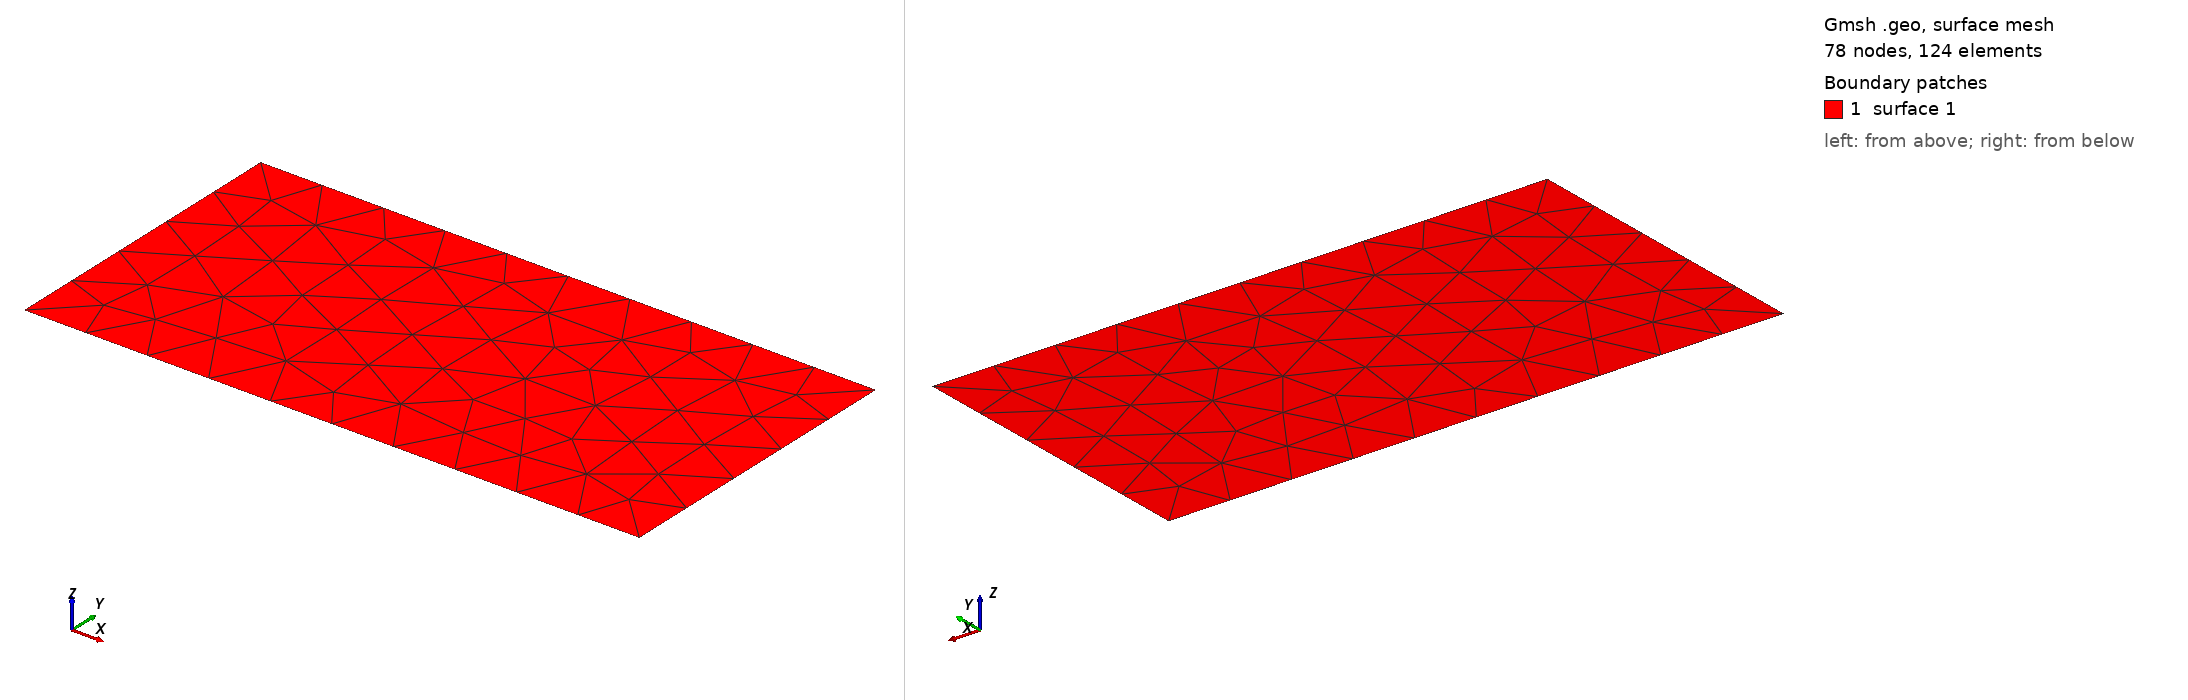

Gmsh geometry script, surface-meshed: 78 nodes, 124 surface elements. Boundary patches (legend numbers): 1 surface 1. Left view from above one corner, right view from below the opposite corner. The script declares no physical surfaces, so the legend lists its geometric surfaces.

=== testOptimizeQuadsFastOrientationRepair.geo (drawn) ===
// Two geometrically adjacent quads traverse their shared edge in the same
// direction because the right quad is reversed. This is a regular orientable
// cell complex: Fast must repair the local ordering instead of rejecting it.
General.Terminal = 1;
General.AbortOnError = 1;
General.NumThreads = 1;

Point(1) = {0, 0, 0};
Point(2) = {1, 0, 0};
Point(3) = {1, 1, 0};
Point(4) = {0, 1, 0};
Point(5) = {2, 0, 0};
Point(6) = {2, 1, 0};
Line(1) = {1, 2};
Line(2) = {2, 5};
Line(3) = {5, 6};
Line(4) = {6, 3};
Line(5) = {3, 4};
Line(6) = {4, 1};
Curve Loop(1) = {1:6};
Plane Surface(1) = {1};

Merge "testOptimizeQuadsFastOrientationRepair.msh";
OptimizeMesh "OptimizeQuadsFast";
OptimizeMesh "OptimizeQuadsFast";


Also in the case, not shown: testOptimizeQuadsFastOrientationRepair.msh (merged mesh/CAD file).
